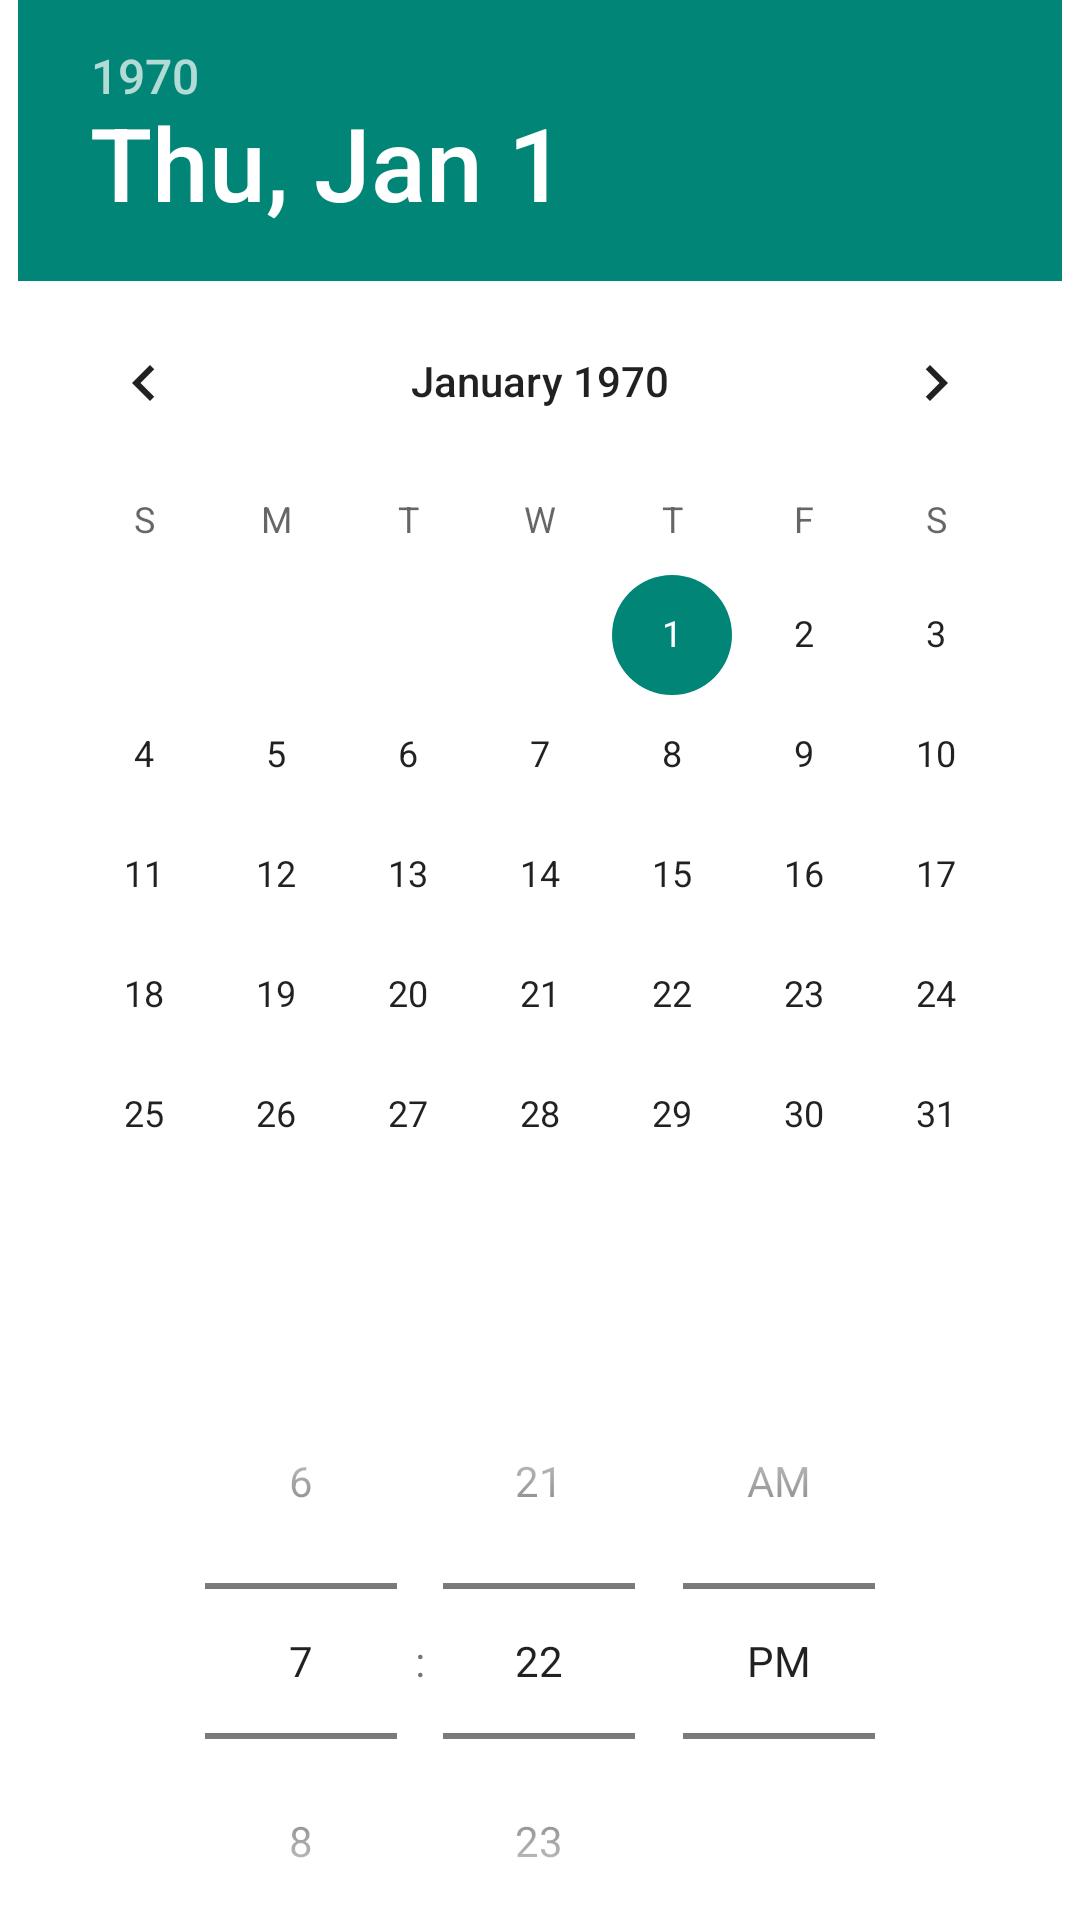

Reconstruct the res/layout file that produces this screen, plus the resources it refers to.
<!-- AndroidManifest.xml: application theme Theme.AppCompat.DayNight.NoActionBar -->
<!-- res/layout/view_pop_over_custom.xml -->
<?xml version="1.0" encoding="utf-8"?>
<androidx.constraintlayout.widget.ConstraintLayout xmlns:android="http://schemas.android.com/apk/res/android"
    android:layout_width="match_parent"
    android:layout_height="wrap_content"
    android:background="@color/white"
    xmlns:app="http://schemas.android.com/apk/res-auto">

    <DatePicker
        android:id="@+id/date_picker"
        android:layout_width="wrap_content"
        android:layout_height="wrap_content"
        app:layout_constraintStart_toStartOf="parent"
        app:layout_constraintTop_toTopOf="parent"
        app:layout_constraintEnd_toEndOf="parent"/>

    <TimePicker
        android:id="@+id/time_picker"
        android:layout_width="wrap_content"
        android:layout_height="wrap_content"
        android:layout_marginTop="16dp"
        android:timePickerMode="spinner"
        app:layout_constraintTop_toBottomOf="@+id/date_picker"
        app:layout_constraintStart_toStartOf="parent"
        app:layout_constraintEnd_toEndOf="parent"/>

</androidx.constraintlayout.widget.ConstraintLayout>
<!-- resources referenced by this layout -->
<resources>

  <!-- not gathered from this repository: default colours our renderer supplied (Android Studio template values) -->
  <color name="white">#FFFFFFFF</color>
</resources>
